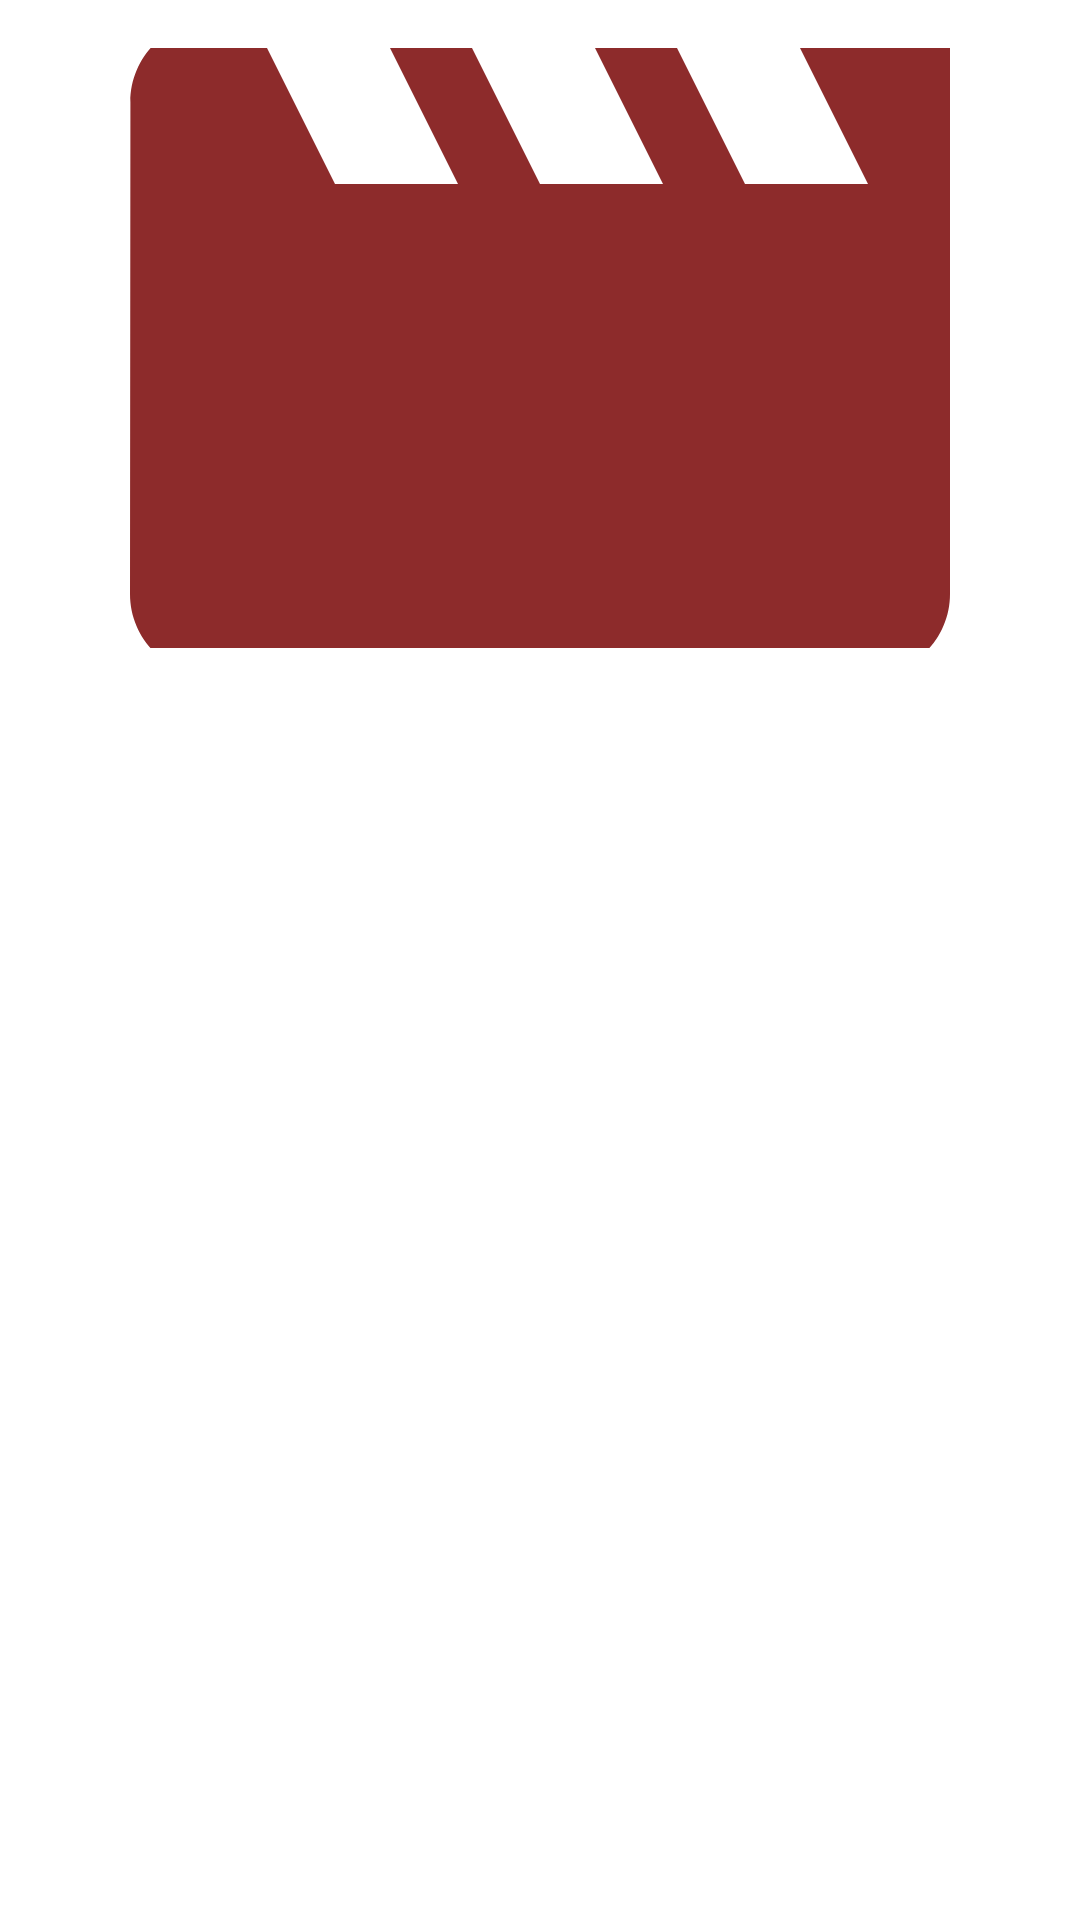

Write the Android layout XML for this screen, with the resource values it uses.
<!-- AndroidManifest.xml: application theme Theme.NavigationExample -->
<!-- res/layout/fragment_detail.xml -->
<?xml version="1.0" encoding="utf-8"?>
<LinearLayout xmlns:android="http://schemas.android.com/apk/res/android"
    xmlns:tools="http://schemas.android.com/tools"
    android:layout_width="match_parent"
    android:layout_height="match_parent"
    android:orientation="vertical"
    android:padding="16dp"
    tools:context=".DetailFragment">

    <ImageView
        android:id="@+id/imageViewThumb"
        android:layout_width="match_parent"
        android:layout_height="200dp"
        android:scaleType="centerCrop"
        android:src="@drawable/ic_movie"
    />

    <TextView
        android:id="@+id/textViewTitle"
        android:layout_width="match_parent"
        android:layout_height="wrap_content"
        android:layout_marginTop="16dp"
        android:text=""
        android:textSize="18sp"
        android:textStyle="bold" />

    <TextView
        android:id="@+id/textViewOriginName"
        android:layout_width="match_parent"
        android:layout_height="wrap_content"
        android:layout_marginTop="8dp"
        android:text=""
        android:textSize="16sp" />

    <TextView
        android:id="@+id/textViewType"
        android:layout_width="match_parent"
        android:layout_height="wrap_content"
        android:layout_marginTop="8dp"
        android:text=""
        android:textSize="16sp" />

    <TextView
        android:id="@+id/textViewTime"
        android:layout_width="match_parent"
        android:layout_height="wrap_content"
        android:layout_marginTop="8dp"
        android:text=""
        android:textSize="16sp" />


</LinearLayout>
<!-- resources referenced by this layout -->
<resources>
  <!-- drawable ic_movie (drawable) -->
  <vector android:height="24dp" android:tint="#8D2B2B"
      android:viewportHeight="24" android:viewportWidth="24"
      android:width="24dp" xmlns:android="http://schemas.android.com/apk/res/android">
      <path android:fillColor="@android:color/white" android:pathData="M18,4l2,4h-3l-2,-4h-2l2,4h-3l-2,-4H8l2,4H7L5,4H4c-1.1,0 -1.99,0.9 -1.99,2L2,18c0,1.1 0.9,2 2,2h16c1.1,0 2,-0.9 2,-2V4h-4z"/>
  </vector>
</resources>
